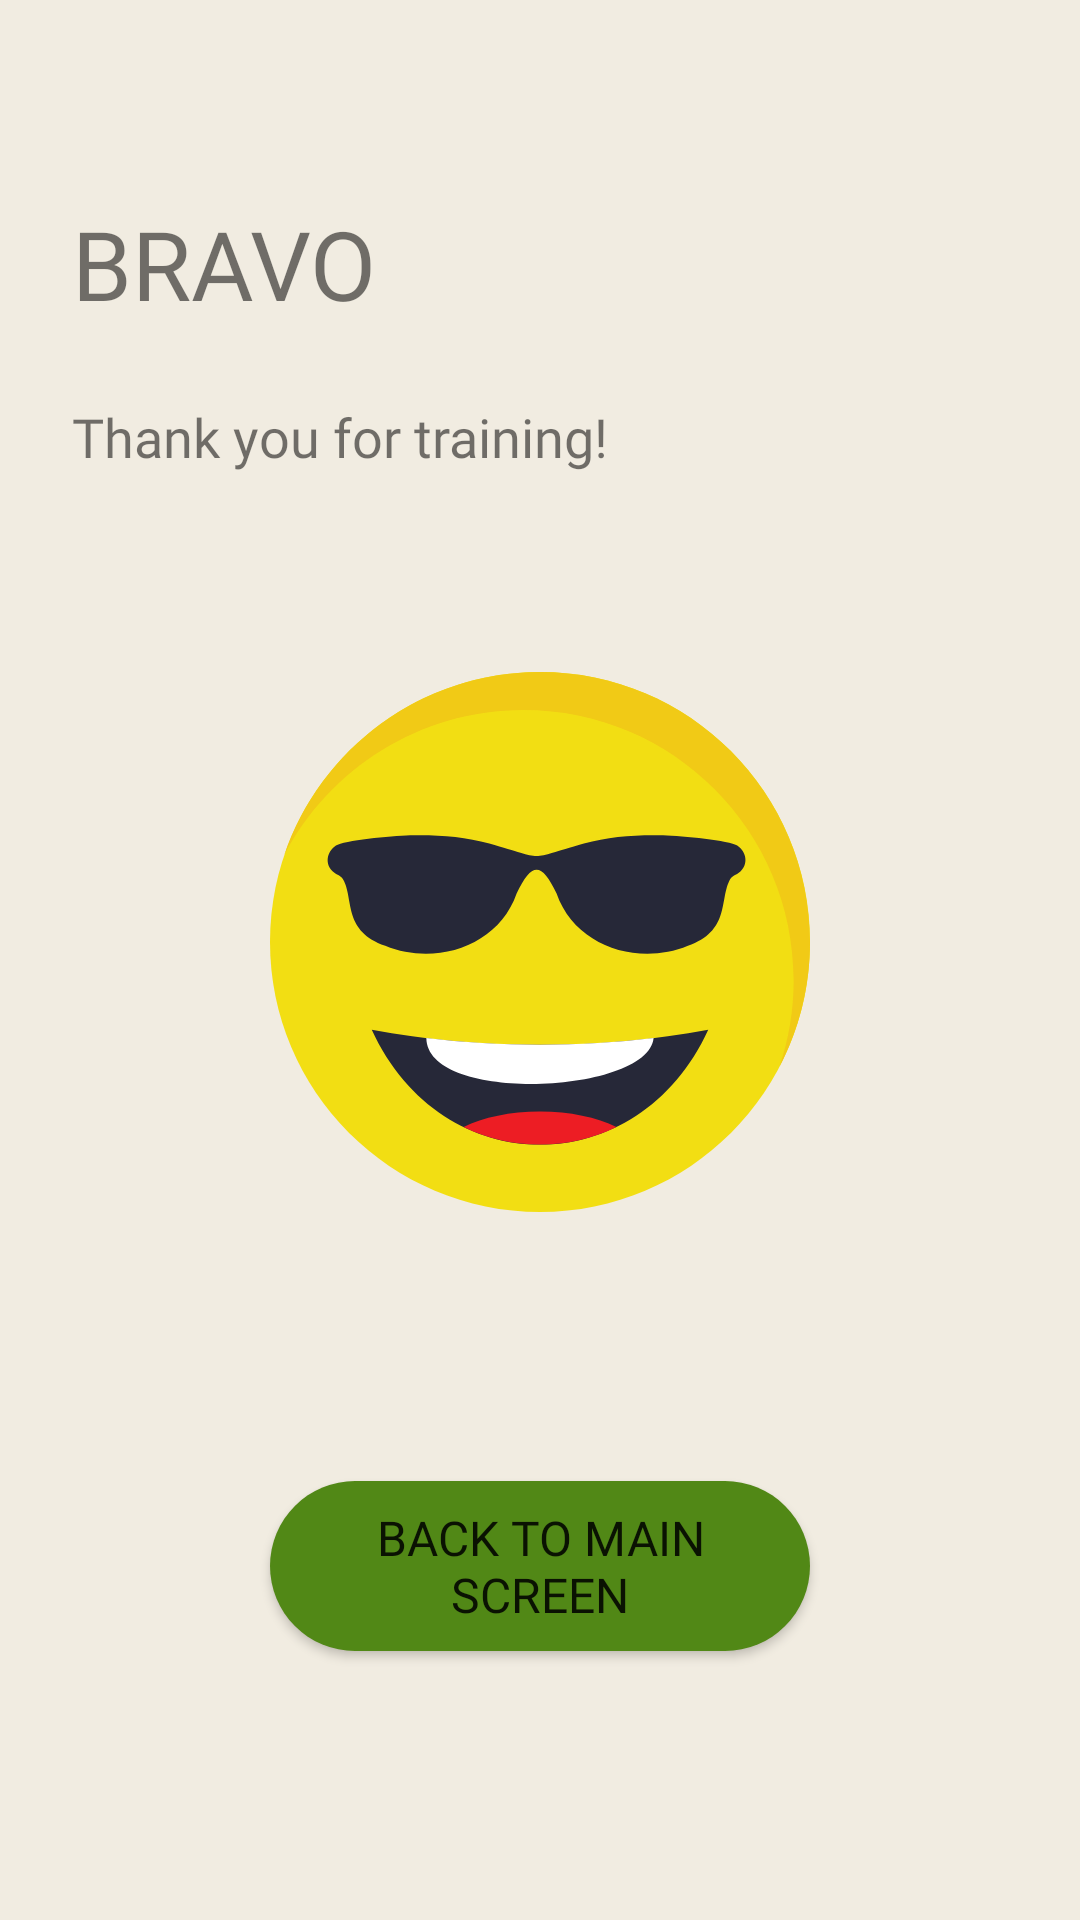

Produce the Android XML layout that renders to this screen, including the resource entries it uses.
<!-- AndroidManifest.xml: application theme Theme.Gibalica -->
<!-- res/layout/fragment_finish.xml -->
<?xml version="1.0" encoding="utf-8"?>
<androidx.constraintlayout.widget.ConstraintLayout xmlns:android="http://schemas.android.com/apk/res/android"
    xmlns:app="http://schemas.android.com/apk/res-auto"
    xmlns:tools="http://schemas.android.com/tools"
    android:layout_width="match_parent"
    android:layout_height="match_parent"
    android:background="@color/background_app"
    tools:context=".ui.fragments.FinishFragment">

    <TextView
        android:id="@+id/tv_title"
        style="@style/Title"
        android:layout_marginLeft="@dimen/margin_sides"
        android:layout_marginRight="@dimen/margin_sides"
        android:layout_marginBottom="24dp"
        android:text="@string/finish_title_good"
        app:layout_constraintBottom_toTopOf="@id/tv_description"
        app:layout_constraintEnd_toEndOf="parent"
        app:layout_constraintStart_toStartOf="parent"
        app:layout_constraintTop_toTopOf="parent"
        app:layout_constraintVertical_chainStyle="packed" />

    <TextView
        android:id="@+id/tv_description"
        style="@style/Subtitle"
        android:layout_marginLeft="@dimen/margin_sides"
        android:layout_marginRight="@dimen/margin_sides"
        android:text="@string/finish_description"
        app:layout_constraintBottom_toTopOf="@id/guideline_top"
        app:layout_constraintEnd_toEndOf="parent"
        app:layout_constraintStart_toStartOf="parent"
        app:layout_constraintTop_toBottomOf="@id/tv_title" />

    <TextView
        android:id="@+id/tv_result"
        android:layout_width="0dp"
        android:layout_height="wrap_content"
        android:layout_marginLeft="@dimen/margin_sides"
        android:layout_marginRight="@dimen/margin_sides"
        android:layout_marginTop="12dp"
        android:fontFamily="@font/montserrat_bold"
        android:textSize="24sp"
        android:gravity="center"
        app:layout_constraintEnd_toEndOf="parent"
        app:layout_constraintStart_toStartOf="parent"
        app:layout_constraintTop_toBottomOf="@id/tv_description"
        tools:text="5 / 12" />

    <androidx.constraintlayout.widget.Guideline
        android:id="@+id/guideline_top"
        android:layout_width="wrap_content"
        android:layout_height="wrap_content"
        android:orientation="horizontal"
        app:layout_constraintGuide_percent="0.35" />

    <androidx.constraintlayout.widget.Guideline
        android:id="@+id/guideline_start"
        android:layout_width="wrap_content"
        android:layout_height="wrap_content"
        android:orientation="vertical"
        app:layout_constraintGuide_percent="0.25" />

    <androidx.constraintlayout.widget.Guideline
        android:id="@+id/guideline_end"
        android:layout_width="wrap_content"
        android:layout_height="wrap_content"
        android:orientation="vertical"
        app:layout_constraintGuide_percent="0.75" />

    <ImageView
        android:id="@+id/iv_emoji"
        android:layout_width="0dp"
        android:layout_height="wrap_content"
        android:adjustViewBounds="true"
        android:src="@drawable/ic_emoji_finish"
        app:layout_constraintEnd_toEndOf="@id/guideline_end"
        app:layout_constraintStart_toStartOf="@id/guideline_start"
        app:layout_constraintTop_toBottomOf="@id/guideline_top" />

    <Button
        android:id="@+id/btn_finish"
        style="@style/Button"
        android:text="@string/finish_button"
        app:layout_constraintBottom_toBottomOf="parent"
        app:layout_constraintEnd_toStartOf="@id/guideline_end"
        app:layout_constraintStart_toEndOf="@id/guideline_start"
        app:layout_constraintTop_toBottomOf="@id/iv_emoji" />

</androidx.constraintlayout.widget.ConstraintLayout>
<!-- resources referenced by this layout -->
<resources>
  <color name="background_app">#F1ECE1</color>
  <dimen name="margin_sides">24dp</dimen>
  <!-- drawable ic_emoji_finish: vector/xml drawable (drawable, 2406 chars, omitted) -->
  <string name="finish_button">Back to main screen</string>
  <string name="finish_description">Thank you for training!</string>
  <string name="finish_title_good">Bravo</string>
  <style name="Button">
          <item name="android:layout_height">wrap_content</item>
          <item name="android:layout_width">0dp</item>
          <item name="android:padding">8dp</item>
          <item name="android:background">@drawable/btn_background</item>
          <item name="android:fontFamily">@font/montserrat_medium</item>
          <item name="android:textSize">@dimen/size_button</item>
      </style>
  <style name="Subtitle">
          <item name="android:layout_width">0dp</item>
          <item name="android:layout_height">wrap_content</item>
          <item name="android:textSize">@dimen/size_body</item>
          <item name="android:fontFamily">@font/montserrat_medium</item>
      </style>
  <style name="Title">
          <item name="android:layout_width">0dp</item>
          <item name="android:layout_height">wrap_content</item>
          <item name="android:textSize">@dimen/size_title</item>
          <item name="android:textAllCaps">true</item>
          <item name="android:fontFamily">@font/montserrat_bold</item>
      </style>
  <style name="Theme.Gibalica" parent="Theme.MaterialComponents.Light.DarkActionBar">
          
          <item name="colorPrimary">@color/purple_500</item>
          <item name="colorPrimaryVariant">@color/purple_700</item>
          <item name="colorOnPrimary">@color/white</item>
          
          <item name="colorSecondary">@color/teal_200</item>
          <item name="colorSecondaryVariant">@color/teal_700</item>
          <item name="colorOnSecondary">@color/black</item>
          
          <item name="android:statusBarColor" tools:targetApi="l">@color/background_app</item>
          
      </style>
  <!-- drawable btn_background (drawable) -->
  <?xml version="1.0" encoding="utf-8"?>
  <selector xmlns:android="http://schemas.android.com/apk/res/android">
      <item android:state_enabled="true">
          <shape android:shape="rectangle">
              <corners android:radius="@dimen/radius_btn" />
              <solid android:color="@color/background_button_pressed" />
          </shape>
      </item>
  
      <item android:state_enabled="false">
          <shape android:shape="rectangle">
              <corners android:radius="@dimen/radius_btn" />
              <solid android:color="@color/background_button" />
          </shape>
      </item>
  </selector>
  <dimen name="size_button">16sp</dimen>
  <dimen name="size_body">18sp</dimen>
  <dimen name="size_title">32sp</dimen>
  <color name="purple_500">#FF6200EE</color>
  <color name="purple_700">#FF3700B3</color>
  <color name="white">#FFFFFFFF</color>
  <color name="teal_200">#FF03DAC5</color>
  <color name="teal_700">#FF018786</color>
  <color name="black">#FF000000</color>
  <dimen name="radius_btn">32dp</dimen>
  <color name="background_button_pressed">#518816</color>
  <color name="background_button">#65AA16</color>
</resources>
